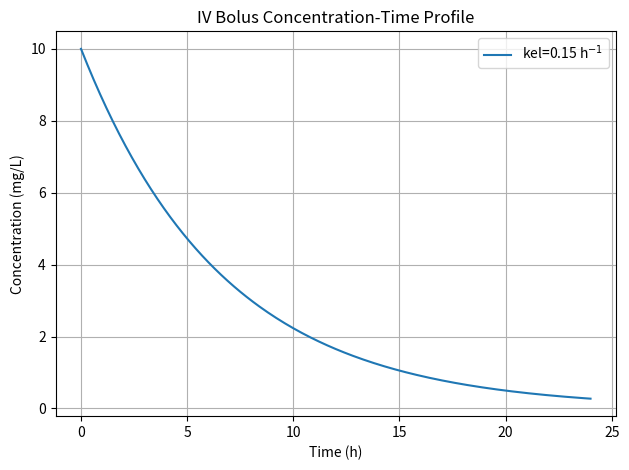
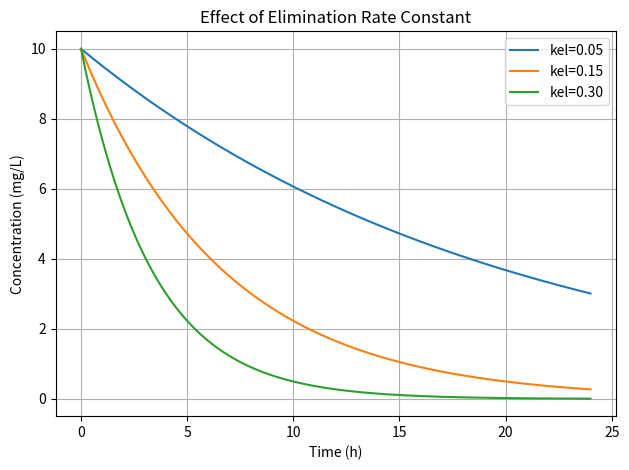

The script that saved these images, in order:
# ==== main.py ====
import numpy as np
import matplotlib.pyplot as plt

def concentration(t, dose, Vd, kel):
    '''One-compartment IV bolus concentration.'''
    return (dose / Vd) * np.exp(-kel * t)

def run_exp1():
    dose = 100.0  # mg
    Vd = 10.0     # L
    kel = 0.15    # h^-1
    t = np.linspace(0, 24, 241)  # every 0.1 h
    C = concentration(t, dose, Vd, kel)
    plt.figure()
    plt.plot(t, C, label=f'kel={kel:.2f} h$^{{-1}}$')
    plt.xlabel('Time (h)')
    plt.ylabel('Concentration (mg/L)')
    plt.title('IV Bolus Concentration-Time Profile')
    plt.grid(True)
    plt.legend()
    plt.tight_layout()
    plt.savefig('iv_bolus_conc_vs_time.png')
    plt.close()

def run_exp2():
    dose = 100.0
    Vd = 10.0
    kels = [0.05, 0.15, 0.30]
    t = np.linspace(0, 24, 241)
    plt.figure()
    for kel in kels:
        C = concentration(t, dose, Vd, kel)
        plt.plot(t, C, label=f'kel={kel:.2f}')
    plt.xlabel('Time (h)')
    plt.ylabel('Concentration (mg/L)')
    plt.title('Effect of Elimination Rate Constant')
    plt.grid(True)
    plt.legend()
    plt.tight_layout()
    plt.savefig('kel_sweep_conc_vs_time.png')
    plt.close()

def main():
    run_exp1()
    run_exp2()
    # Primary numeric answer: initial concentration after bolus (C0)
    dose = 100.0
    Vd = 10.0
    C0 = dose / Vd
    print('Answer:', C0)

if __name__ == '__main__':
    main()
